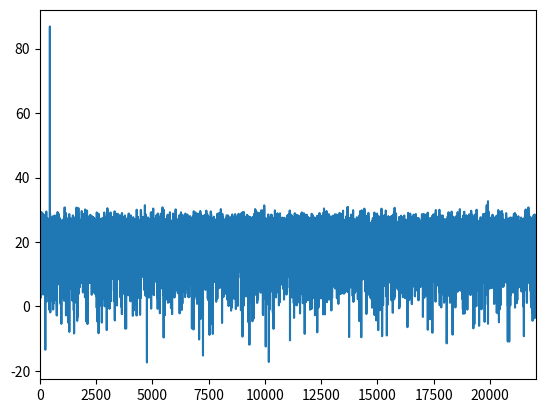

Python code for this plot:
# -*- coding: utf-8 -*-
"""
Created on Tue Nov 10 18:01:44 2015
 
[redacted]
"""
 
import numpy as np
import matplotlib.pyplot as plt
from scipy.io.wavfile import write
import os

# sampling rate
Fs = 44100.0 # Hz
 
# play length
tlen = 1 # s
Ts = 1/Fs # sampling interval
t = np.arange(0, tlen, Ts) # time array
 
# generate signal
sin_freq = 440 # Hz
signal = np.sin(2*np.pi*sin_freq*t)
 
# generate noise
noise = np.random.uniform(-1, 1, len(t))*0.1
 
# signal + noise
signal_n = signal + noise
 
# fft
signal_f = np.fft.fft(signal_n)
freq = np.fft.fftfreq(len(t), Ts)
 
# plot
plt.plot(freq, 20*np.log10(np.abs(signal_f)))
plt.xlim(0, Fs/2)
 
# save as wav file
scaled = np.int16(signal_n/np.max(np.abs(signal_n)) * 32767)
write('test.wav', 44100, scaled)
 
# play wav file
os.system("start test.wav")
